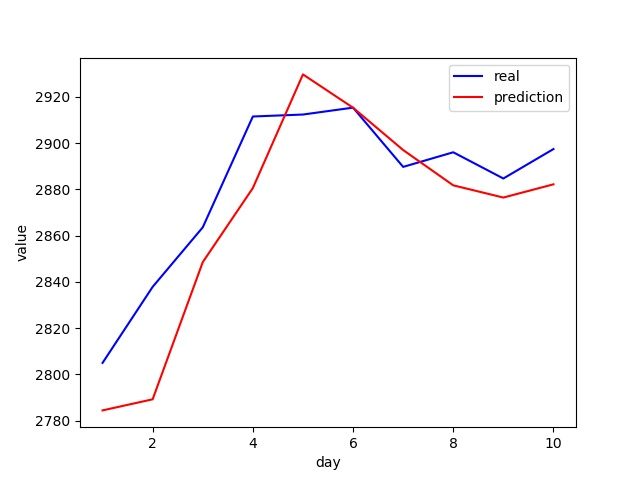

The file beside this chart, header and first rows:
real, prediction
2805, 2784
2838, 2789
2864, 2849
2911, 2881
2912, 2930
2915, 2915
2890, 2897
2896, 2882
2885, 2876
2897, 2882
